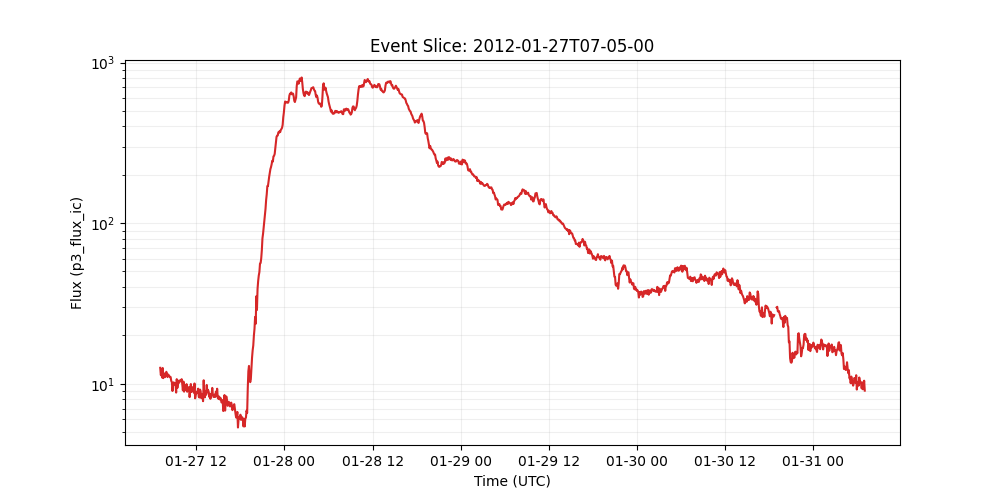

Values plotted in this chart, from the file beside it:
time_tag, p3_flux_ic
2012-01-27 07:05:00, 12.56
2012-01-27 07:10:00, 11.32
2012-01-27 07:15:00, 11.71
2012-01-27 07:20:00, 10.94
2012-01-27 07:25:00, 12.54
2012-01-27 07:30:00, 10.84
2012-01-27 07:35:00, 11.62
2012-01-27 07:40:00, 11.17
2012-01-27 07:45:00, 10.99
2012-01-27 07:50:00, 11.6
2012-01-27 07:55:00, 11.87
2012-01-27 08:00:00, 11.53
2012-01-27 08:05:00, 11
2012-01-27 08:10:00, 11.42
2012-01-27 08:15:00, 11.27
2012-01-27 08:20:00, 11.16
2012-01-27 08:25:00, 10.97
2012-01-27 08:30:00, 11.01
2012-01-27 08:35:00, 10.41
2012-01-27 08:40:00, 10.24
2012-01-27 08:45:00, 9.011
2012-01-27 08:50:00, 9.714
2012-01-27 08:55:00, 10.2
2012-01-27 09:00:00, 9.895
2012-01-27 09:05:00, 9.937
2012-01-27 09:10:00, 10.04
2012-01-27 09:15:00, 8.807
2012-01-27 09:20:00, 10.68
2012-01-27 09:25:00, 9.412
2012-01-27 09:30:00, 10.07
2012-01-27 09:35:00, 10.45
2012-01-27 09:40:00, 10.14
2012-01-27 09:45:00, 10.48
2012-01-27 09:50:00, 10.39
2012-01-27 09:55:00, 10.48
2012-01-27 10:00:00, 10.68
2012-01-27 10:05:00, 9.943
2012-01-27 10:10:00, 9.093
2012-01-27 10:15:00, 10.31
2012-01-27 10:20:00, 8.924
2012-01-27 10:25:00, 9.791
2012-01-27 10:30:00, 9.156
2012-01-27 10:35:00, 9.178
2012-01-27 10:40:00, 9.94
2012-01-27 10:45:00, 8.916
2012-01-27 10:50:00, 9.333
2012-01-27 10:55:00, 9.313
2012-01-27 11:00:00, 9.534
2012-01-27 11:05:00, 8.25
2012-01-27 11:10:00, 9.006
2012-01-27 11:15:00, 9.954
2012-01-27 11:20:00, 8.883
2012-01-27 11:25:00, 9.405
2012-01-27 11:30:00, 9.315
2012-01-27 11:35:00, 9.57
2012-01-27 11:40:00, 8.789
2012-01-27 11:45:00, 10.03
2012-01-27 11:50:00, 8.111
2012-01-27 11:55:00, 8.473
2012-01-27 12:00:00, 8.909
... 1,092 more rows
